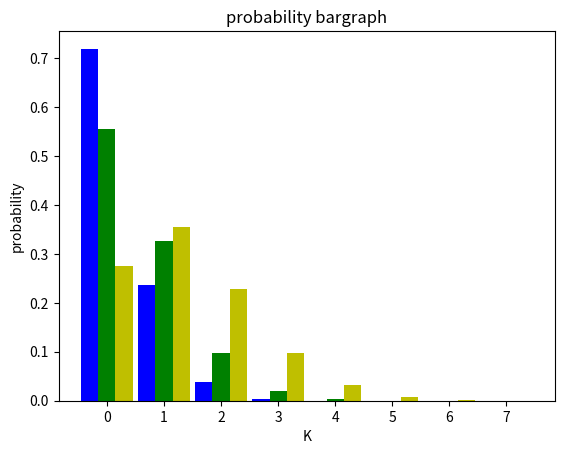

Source code (Python):
# -*- coding: utf-8 -*-
"""
Created on Thu May  2 02:10:51 2019


"""
"""
problem:Affect of changing value of mu.
    
    
    
"""
from scipy.stats import poisson
import matplotlib.pyplot as plt
import numpy as np

bar_width=.30
n_group=8
mu1=0.33
mu2=0.59
mu3=1.29
p1=[]
p2=[]
p3=[]
for i in range(0,8):
    p1.append(round(poisson.pmf(i, mu1),6))
    p2.append(round(poisson.pmf(i, mu2),6))
    p3.append(round(poisson.pmf(i, mu3),6))
print("-------------------------------------------------------------------")
print("value of K\tp1\t\tp2\t\tp3")
print("-------------------------------------------------------------------")

for i in range(0,6):
    print(i,"\t\t",p1[i],"\t",p2[i],"\t",p3[i])
    

fig,ax=plt.subplots()
index=np.arange(n_group)
rects1=plt.bar(index,p1,bar_width,color='b',label="p1")
rects1=plt.bar(index+bar_width,p2,bar_width,color='g',label="p2")
rects1=plt.bar(index+2*bar_width,p3,bar_width,color='y',label="p3")
plt.xticks(index + bar_width, list(range(0,8)))
plt.ylabel('probability')
plt.title('probability bargraph')
plt.xlabel('K')